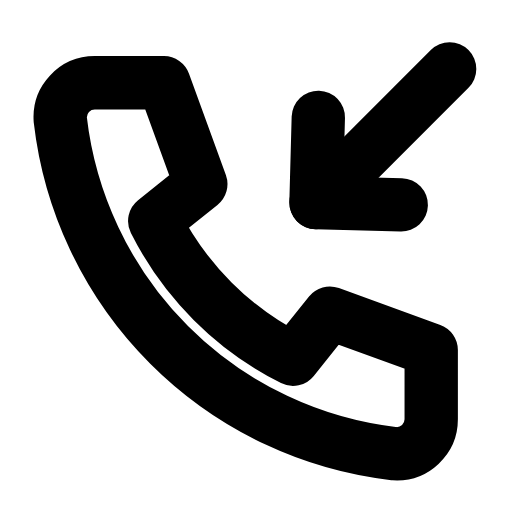
t = 0.00 s
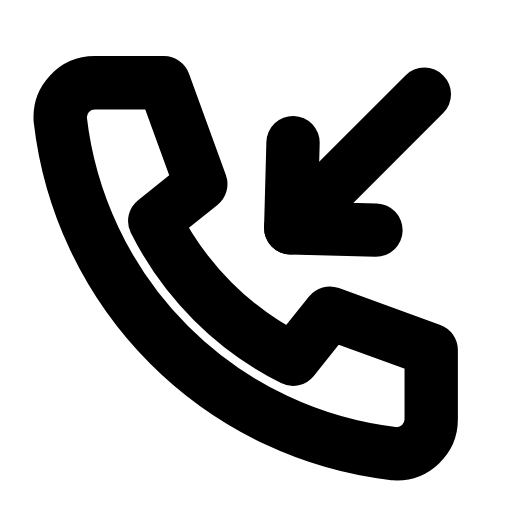
t = 0.21 s
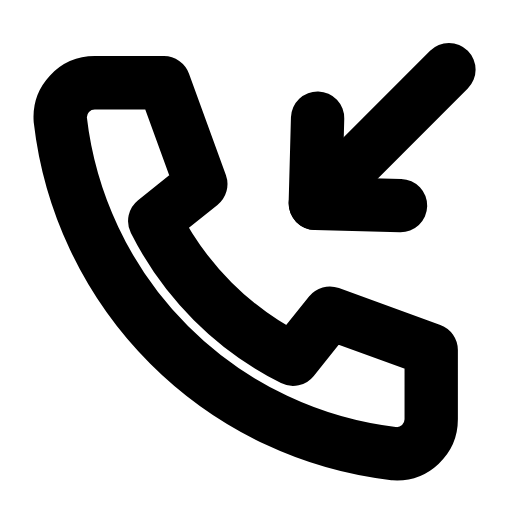
t = 0.46 s
t = 0.68 s: frame unchanged from t = 0.00 s, image omitted
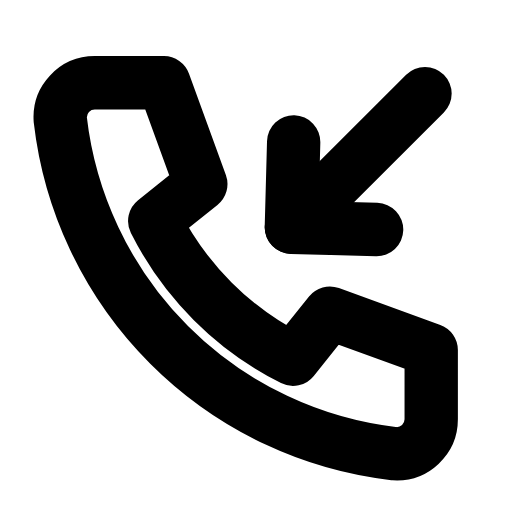
t = 0.96 s
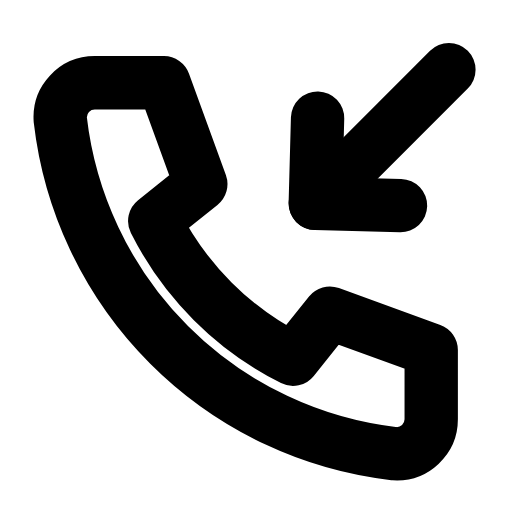
t = 1.17 s

The animated SVG that drew these frames (rendered in a browser with its animation timeline set to each time). Animation: 1 SMIL element (animateTransform=1); one cycle of 1.40 s, repeats indefinitely.

<svg xmlns="http://www.w3.org/2000/svg" width="24" height="24" viewBox="0 0 24 24" fill="none"><g transform="translate(-0.955 -0.98) scale(1.08)"><path stroke="currentColor" stroke-width="2.315" stroke-linecap="round" stroke-linejoin="round" fill="none" d="M5 4.5L8 4.5L9.6 8.9L7.6 10.5A13.5 13.5 0 0 0 13.6 16.5L15.2 14.5L19.6 16.1L19.6 19.1A1.5 1.5 0 0 1 18 20.6A16.5 16.5 0 0 1 3.5 6.1A1.5 1.5 0 0 1 5 4.5Z"></path><g><animateTransform attributeName="transform" type="translate" values="0 0;-1.1 1.1;0 0;0 0;-1.1 1.1;0 0;0 0" keyTimes="0;0.2025;0.45;0.6;0.765;0.9;1" dur="1.4s" repeatCount="indefinite" calcMode="spline" keySplines="0.16 1 0.3 1;0.16 1 0.3 1;0.16 1 0.3 1;0.16 1 0.3 1;0.16 1 0.3 1;0.16 1 0.3 1"/><line stroke="currentColor" stroke-width="2.315" stroke-linecap="round" stroke-linejoin="round" fill="none" x1="20.4" y1="3.9" x2="14.6" y2="9.7"></line><path stroke="currentColor" stroke-width="2.315" stroke-linecap="round" stroke-linejoin="round" fill="none" d="M18.3 9.8L14.6 9.7L14.7 6"></path></g></g></svg>
